Image classification data set "data" (finknj/ChessMate on GitHub). Class labels (13): blue bishop, blue king, blue knight, blue pawn, blue queen, blue rook, temp, yellow bishop, yellow king, yellow knight, yellow pawn, yellow queen, yellow rook.

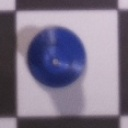
Label: blue pawn

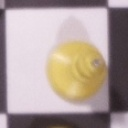
Label: yellow bishop

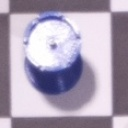
Label: blue rook

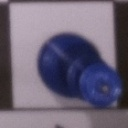
Label: blue queen

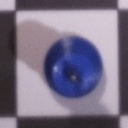
Label: blue king

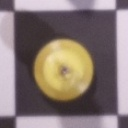
Label: yellow king
